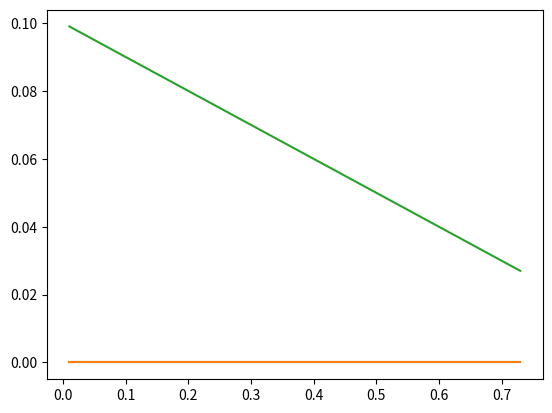

Recreate this plot in Python.
import scipy.integrate as intgr


class BatchReactor:

    def __init__(self, rxn_rates, species_data, stoicheometry, rate_law_constant, volume=None):
        self.rxn_rates = rxn_rates
        self.rA = -rxn_rates[0]
        self.Na0 = species_data[0]
        self.species_data = species_data
        self.volume = volume
        self.stoicheometry = stoicheometry
        self.k = rate_law_constant
        pass

    def rate_laws(self):
        print()

    def conversion_fun(self):
        return lambda x: 1

    def sizing(self, conversion, duration):
        X = conversion
        Na0 = self.species_data[0]
        dX = intgr.quad(self.conversion_fun(), 0, X)[0]
        Volume = Na0 * dX / (duration * (-self.rA))
        return Volume

    def time_to_conversion(self, conversion, volume):
        X, V, Na0 = conversion, volume, self.species_data[0]
        dX = intgr.quad(self.conversion_fun(), 0, X)[0]
        time = Na0 * dX / (-self.rA * V)
        return time

    def test(self, X, C):
        return eval(C)

    def species_concentration(self, conversion):
        C = '1900'
        sig = self.stoicheometry
        for i in range(0, len(self.species_data)):
            if self.stoicheometry[i] > 0:
                C += '*(' + str(self.Na0) + '*(' + str((self.species_data[i] / self.Na0)) + '-' \
                     + str((sig[0]) / (sig[i])) + '*x)/' + str(self.volume) + ')**' + str(self.stoicheometry[i])
        Ca = self.species_data[0] * (1 - conversion) / self.volume
        print(C)

        print(eval(('1/(' + C + ')')))
        # C = ('1/('+C+')')
        return intgr.quad(self.test, 0, conversion, args=C)[0], self.test(conversion, C), Ca


b = BatchReactor([0, 0, 0, 0], [100, 150, 0, 0], [2, 1, -1, -1], 1, 1000)

print(b.rate_laws())
z = []
for x in range(1, 74):
    x = x / 100
    print(x)
    c, d, e = b.species_concentration(x)
    z.append([1 / (c + 0.01), 1 / d, e])
    print(z)
import matplotlib.pyplot as plot

xs = plot.figure()
plot.plot([x / 100 for x in range(1, 74)], [0 for x in z], [x / 100 for x in range(1, 74)], [0 for x in z],
          [x / 100 for x in range(1, 74)], [x[2] for x in z])
plot.show()
